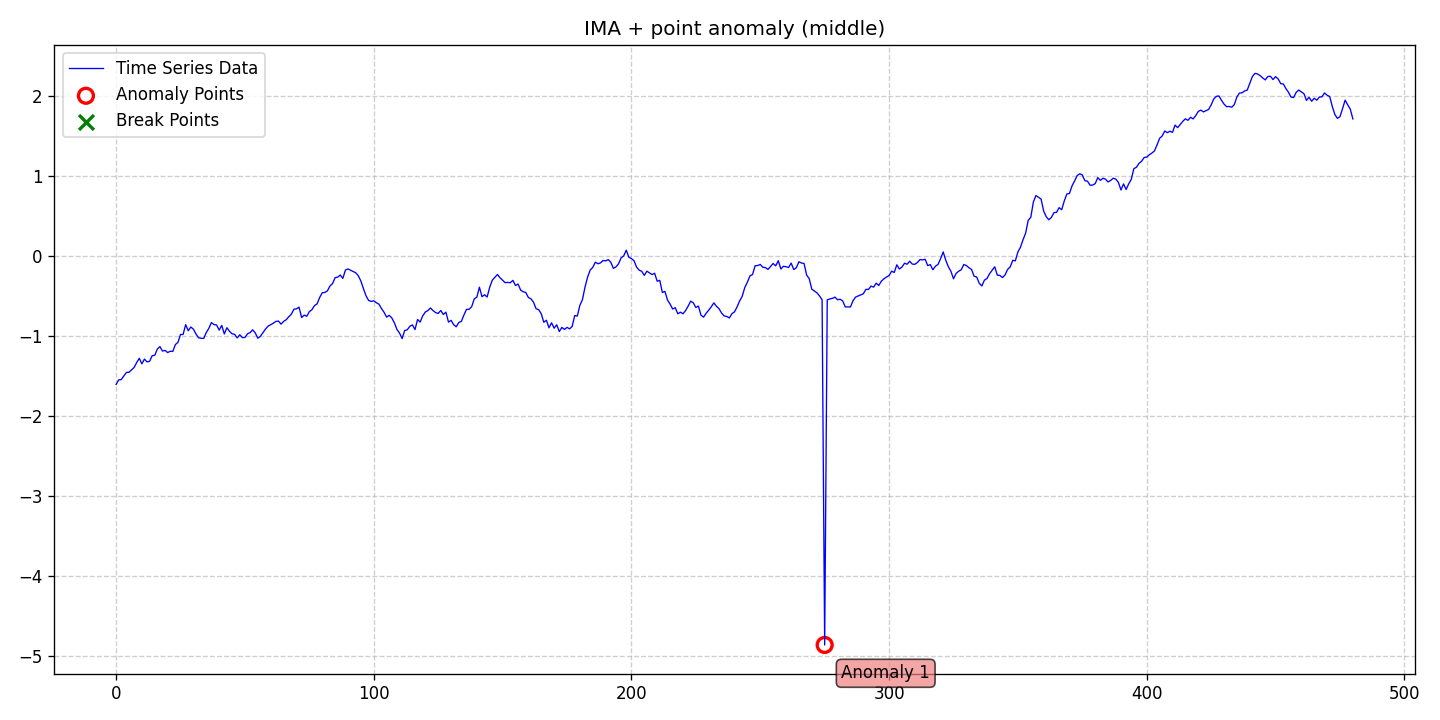

Data behind this chart, as committed beside it:
date, data, stationary, det_lin_up, det_lin_down, det_quad, det_cubic, det_exp, det_damped, stoc_trend, volatility, single_seas, multiple_seas, point_anom_single, point_anom_multi, collect_anom, context_anom, mean_shift, var_shift, trend_shift, point_anom_count, point_anom_location, point_anom_point, collect_anom_count
2020-01-01, -1.604, 0, 0, 0, 0, 0, 0, 0, 1, 0, 0, 0, 1, 0, 0, 0, 0, 0, 0, 1, middle, [275], 0
2020-01-02, -1.547, 0, 0, 0, 0, 0, 0, 0, 1, 0, 0, 0, 1, 0, 0, 0, 0, 0, 0, 1, middle, [275], 0
2020-01-03, -1.542, 0, 0, 0, 0, 0, 0, 0, 1, 0, 0, 0, 1, 0, 0, 0, 0, 0, 0, 1, middle, [275], 0
2020-01-04, -1.497, 0, 0, 0, 0, 0, 0, 0, 1, 0, 0, 0, 1, 0, 0, 0, 0, 0, 0, 1, middle, [275], 0
2020-01-05, -1.453, 0, 0, 0, 0, 0, 0, 0, 1, 0, 0, 0, 1, 0, 0, 0, 0, 0, 0, 1, middle, [275], 0
2020-01-06, -1.451, 0, 0, 0, 0, 0, 0, 0, 1, 0, 0, 0, 1, 0, 0, 0, 0, 0, 0, 1, middle, [275], 0
2020-01-07, -1.421, 0, 0, 0, 0, 0, 0, 0, 1, 0, 0, 0, 1, 0, 0, 0, 0, 0, 0, 1, middle, [275], 0
2020-01-08, -1.39, 0, 0, 0, 0, 0, 0, 0, 1, 0, 0, 0, 1, 0, 0, 0, 0, 0, 0, 1, middle, [275], 0
2020-01-09, -1.328, 0, 0, 0, 0, 0, 0, 0, 1, 0, 0, 0, 1, 0, 0, 0, 0, 0, 0, 1, middle, [275], 0
2020-01-10, -1.276, 0, 0, 0, 0, 0, 0, 0, 1, 0, 0, 0, 1, 0, 0, 0, 0, 0, 0, 1, middle, [275], 0
2020-01-11, -1.345, 0, 0, 0, 0, 0, 0, 0, 1, 0, 0, 0, 1, 0, 0, 0, 0, 0, 0, 1, middle, [275], 0
2020-01-12, -1.286, 0, 0, 0, 0, 0, 0, 0, 1, 0, 0, 0, 1, 0, 0, 0, 0, 0, 0, 1, middle, [275], 0
2020-01-13, -1.321, 0, 0, 0, 0, 0, 0, 0, 1, 0, 0, 0, 1, 0, 0, 0, 0, 0, 0, 1, middle, [275], 0
2020-01-14, -1.314, 0, 0, 0, 0, 0, 0, 0, 1, 0, 0, 0, 1, 0, 0, 0, 0, 0, 0, 1, middle, [275], 0
2020-01-15, -1.243, 0, 0, 0, 0, 0, 0, 0, 1, 0, 0, 0, 1, 0, 0, 0, 0, 0, 0, 1, middle, [275], 0
2020-01-16, -1.239, 0, 0, 0, 0, 0, 0, 0, 1, 0, 0, 0, 1, 0, 0, 0, 0, 0, 0, 1, middle, [275], 0
2020-01-17, -1.161, 0, 0, 0, 0, 0, 0, 0, 1, 0, 0, 0, 1, 0, 0, 0, 0, 0, 0, 1, middle, [275], 0
2020-01-18, -1.13, 0, 0, 0, 0, 0, 0, 0, 1, 0, 0, 0, 1, 0, 0, 0, 0, 0, 0, 1, middle, [275], 0
2020-01-19, -1.186, 0, 0, 0, 0, 0, 0, 0, 1, 0, 0, 0, 1, 0, 0, 0, 0, 0, 0, 1, middle, [275], 0
2020-01-20, -1.177, 0, 0, 0, 0, 0, 0, 0, 1, 0, 0, 0, 1, 0, 0, 0, 0, 0, 0, 1, middle, [275], 0
2020-01-21, -1.204, 0, 0, 0, 0, 0, 0, 0, 1, 0, 0, 0, 1, 0, 0, 0, 0, 0, 0, 1, middle, [275], 0
2020-01-22, -1.188, 0, 0, 0, 0, 0, 0, 0, 1, 0, 0, 0, 1, 0, 0, 0, 0, 0, 0, 1, middle, [275], 0
2020-01-23, -1.19, 0, 0, 0, 0, 0, 0, 0, 1, 0, 0, 0, 1, 0, 0, 0, 0, 0, 0, 1, middle, [275], 0
2020-01-24, -1.105, 0, 0, 0, 0, 0, 0, 0, 1, 0, 0, 0, 1, 0, 0, 0, 0, 0, 0, 1, middle, [275], 0
2020-01-25, -1.077, 0, 0, 0, 0, 0, 0, 0, 1, 0, 0, 0, 1, 0, 0, 0, 0, 0, 0, 1, middle, [275], 0
2020-01-26, -0.9788, 0, 0, 0, 0, 0, 0, 0, 1, 0, 0, 0, 1, 0, 0, 0, 0, 0, 0, 1, middle, [275], 0
2020-01-27, -0.9775, 0, 0, 0, 0, 0, 0, 0, 1, 0, 0, 0, 1, 0, 0, 0, 0, 0, 0, 1, middle, [275], 0
2020-01-28, -0.8556, 0, 0, 0, 0, 0, 0, 0, 1, 0, 0, 0, 1, 0, 0, 0, 0, 0, 0, 1, middle, [275], 0
2020-01-29, -0.9317, 0, 0, 0, 0, 0, 0, 0, 1, 0, 0, 0, 1, 0, 0, 0, 0, 0, 0, 1, middle, [275], 0
2020-01-30, -0.8849, 0, 0, 0, 0, 0, 0, 0, 1, 0, 0, 0, 1, 0, 0, 0, 0, 0, 0, 1, middle, [275], 0
2020-01-31, -0.9119, 0, 0, 0, 0, 0, 0, 0, 1, 0, 0, 0, 1, 0, 0, 0, 0, 0, 0, 1, middle, [275], 0
2020-02-01, -0.9724, 0, 0, 0, 0, 0, 0, 0, 1, 0, 0, 0, 1, 0, 0, 0, 0, 0, 0, 1, middle, [275], 0
2020-02-02, -1.019, 0, 0, 0, 0, 0, 0, 0, 1, 0, 0, 0, 1, 0, 0, 0, 0, 0, 0, 1, middle, [275], 0
2020-02-03, -1.026, 0, 0, 0, 0, 0, 0, 0, 1, 0, 0, 0, 1, 0, 0, 0, 0, 0, 0, 1, middle, [275], 0
2020-02-04, -1.028, 0, 0, 0, 0, 0, 0, 0, 1, 0, 0, 0, 1, 0, 0, 0, 0, 0, 0, 1, middle, [275], 0
2020-02-05, -0.9541, 0, 0, 0, 0, 0, 0, 0, 1, 0, 0, 0, 1, 0, 0, 0, 0, 0, 0, 1, middle, [275], 0
2020-02-06, -0.9007, 0, 0, 0, 0, 0, 0, 0, 1, 0, 0, 0, 1, 0, 0, 0, 0, 0, 0, 1, middle, [275], 0
2020-02-07, -0.8292, 0, 0, 0, 0, 0, 0, 0, 1, 0, 0, 0, 1, 0, 0, 0, 0, 0, 0, 1, middle, [275], 0
2020-02-08, -0.8547, 0, 0, 0, 0, 0, 0, 0, 1, 0, 0, 0, 1, 0, 0, 0, 0, 0, 0, 1, middle, [275], 0
2020-02-09, -0.8597, 0, 0, 0, 0, 0, 0, 0, 1, 0, 0, 0, 1, 0, 0, 0, 0, 0, 0, 1, middle, [275], 0
2020-02-10, -0.9235, 0, 0, 0, 0, 0, 0, 0, 1, 0, 0, 0, 1, 0, 0, 0, 0, 0, 0, 1, middle, [275], 0
2020-02-11, -0.8647, 0, 0, 0, 0, 0, 0, 0, 1, 0, 0, 0, 1, 0, 0, 0, 0, 0, 0, 1, middle, [275], 0
2020-02-12, -0.9716, 0, 0, 0, 0, 0, 0, 0, 1, 0, 0, 0, 1, 0, 0, 0, 0, 0, 0, 1, middle, [275], 0
2020-02-13, -0.8935, 0, 0, 0, 0, 0, 0, 0, 1, 0, 0, 0, 1, 0, 0, 0, 0, 0, 0, 1, middle, [275], 0
2020-02-14, -0.9383, 0, 0, 0, 0, 0, 0, 0, 1, 0, 0, 0, 1, 0, 0, 0, 0, 0, 0, 1, middle, [275], 0
2020-02-15, -0.9698, 0, 0, 0, 0, 0, 0, 0, 1, 0, 0, 0, 1, 0, 0, 0, 0, 0, 0, 1, middle, [275], 0
2020-02-16, -0.9765, 0, 0, 0, 0, 0, 0, 0, 1, 0, 0, 0, 1, 0, 0, 0, 0, 0, 0, 1, middle, [275], 0
2020-02-17, -1.021, 0, 0, 0, 0, 0, 0, 0, 1, 0, 0, 0, 1, 0, 0, 0, 0, 0, 0, 1, middle, [275], 0
2020-02-18, -0.9823, 0, 0, 0, 0, 0, 0, 0, 1, 0, 0, 0, 1, 0, 0, 0, 0, 0, 0, 1, middle, [275], 0
2020-02-19, -1.017, 0, 0, 0, 0, 0, 0, 0, 1, 0, 0, 0, 1, 0, 0, 0, 0, 0, 0, 1, middle, [275], 0
2020-02-20, -1.016, 0, 0, 0, 0, 0, 0, 0, 1, 0, 0, 0, 1, 0, 0, 0, 0, 0, 0, 1, middle, [275], 0
2020-02-21, -0.9694, 0, 0, 0, 0, 0, 0, 0, 1, 0, 0, 0, 1, 0, 0, 0, 0, 0, 0, 1, middle, [275], 0
2020-02-22, -0.955, 0, 0, 0, 0, 0, 0, 0, 1, 0, 0, 0, 1, 0, 0, 0, 0, 0, 0, 1, middle, [275], 0
2020-02-23, -0.9202, 0, 0, 0, 0, 0, 0, 0, 1, 0, 0, 0, 1, 0, 0, 0, 0, 0, 0, 1, middle, [275], 0
2020-02-24, -0.9585, 0, 0, 0, 0, 0, 0, 0, 1, 0, 0, 0, 1, 0, 0, 0, 0, 0, 0, 1, middle, [275], 0
2020-02-25, -1.025, 0, 0, 0, 0, 0, 0, 0, 1, 0, 0, 0, 1, 0, 0, 0, 0, 0, 0, 1, middle, [275], 0
2020-02-26, -1.001, 0, 0, 0, 0, 0, 0, 0, 1, 0, 0, 0, 1, 0, 0, 0, 0, 0, 0, 1, middle, [275], 0
2020-02-27, -0.9558, 0, 0, 0, 0, 0, 0, 0, 1, 0, 0, 0, 1, 0, 0, 0, 0, 0, 0, 1, middle, [275], 0
2020-02-28, -0.9094, 0, 0, 0, 0, 0, 0, 0, 1, 0, 0, 0, 1, 0, 0, 0, 0, 0, 0, 1, middle, [275], 0
2020-02-29, -0.8732, 0, 0, 0, 0, 0, 0, 0, 1, 0, 0, 0, 1, 0, 0, 0, 0, 0, 0, 1, middle, [275], 0
... 421 more rows
